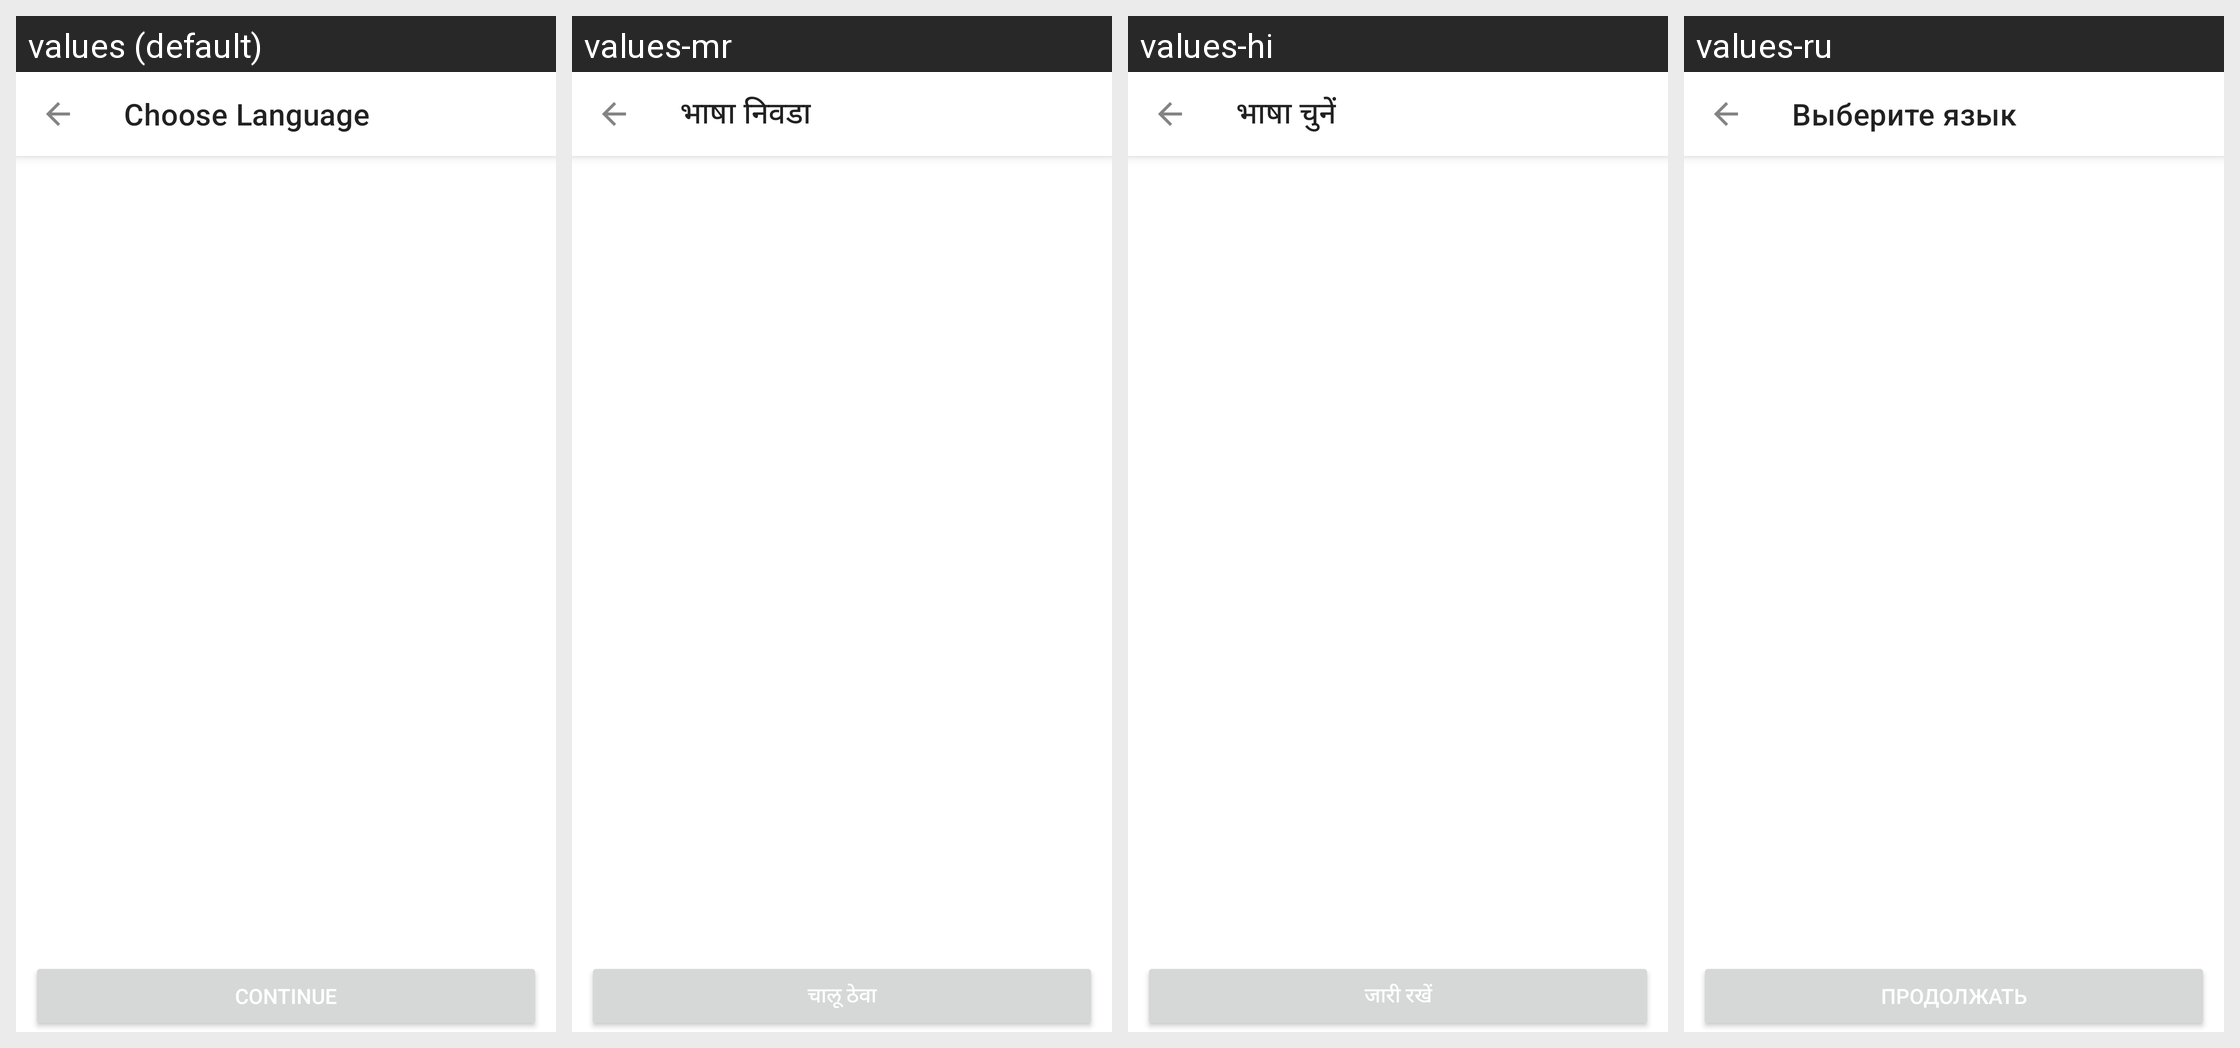

Here is an Android app screen in its default locale and in the app's own translations. Write out the translated-string differences for the strings that appear on this screen.
Android screen res/layout/fragment_languages.xml rendered under 4 locales, left to right: values (default), values-mr, values-hi, values-ru. Device: Nexus 5 (rendered at 1080×1920; each locale shown at half size, 540×960, under a caption strip naming it); theme Theme.Notefy.
Other locales in the repository, not shown: values-bn, values-es, values-fr, values-in, values-it, values-ja, values-pt, values-ta, values-te, values-tr, values-zh.
Strings drawn on this screen, with the default value and each locale's value (text and hints the layout hard-codes, and strings that could not be matched under every locale, appear in the picture but are not listed):

choose_language
  values: Choose Language
  values-mr: भाषा निवडा
  values-hi: भाषा चुनें
  values-ru: Выберите язык

next
  values: Continue
  values-mr: चालू ठेवा
  values-hi: जारी रखें
  values-ru: Продолжать
